7-way image classification set "Dataset" from GitHub (Soumayan-pal01/ML-ProjectKart); label vocabulary: big truck, city car, multi purpose vehicle, sedan, sport utility vehicle, truck, van.

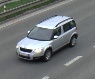
Label: sport utility vehicle

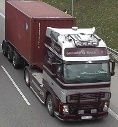
Label: big truck

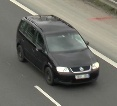
Label: multi purpose vehicle

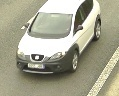
Label: city car

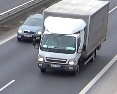
Label: truck

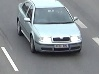
Label: sedan
